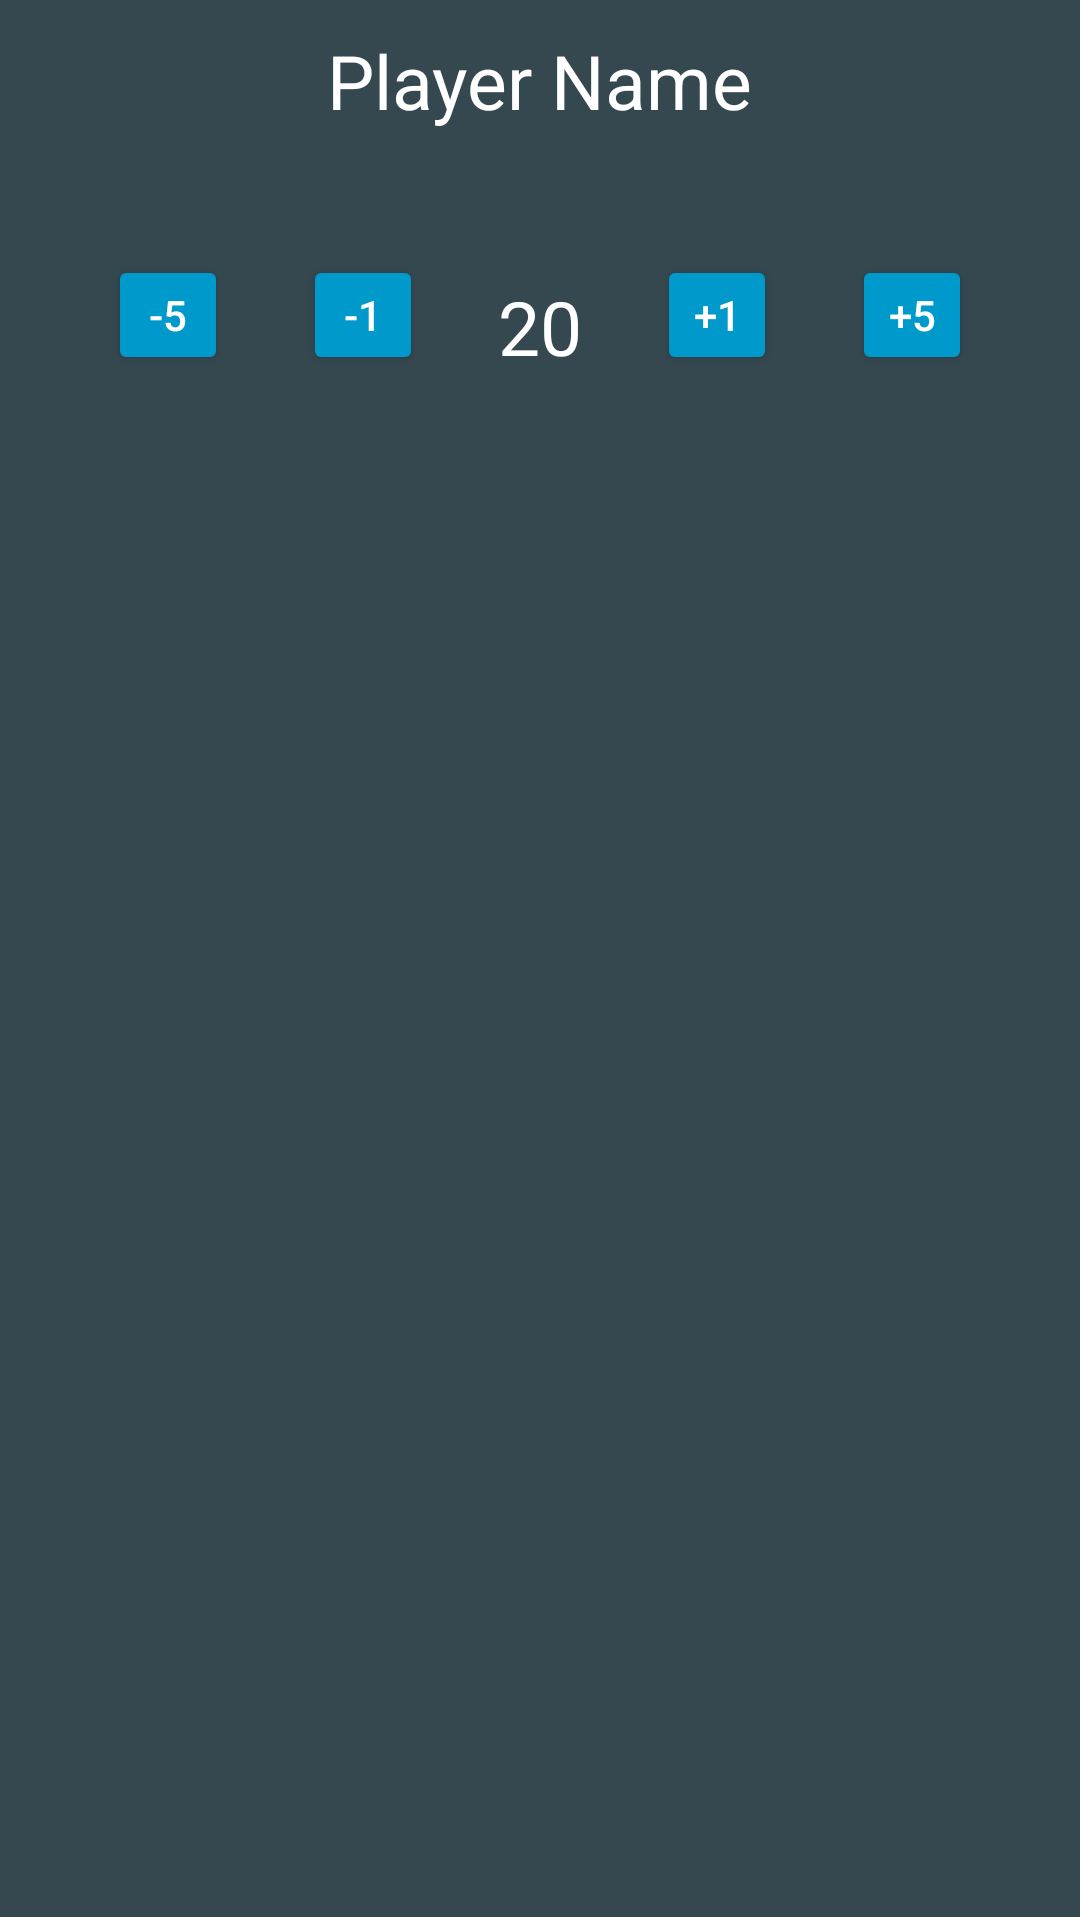

Android layout source for this screen:
<!-- AndroidManifest.xml: application theme AppTheme -->
<!-- res/layout/three_player_life_fragment.xml -->
<?xml version="1.0" encoding="utf-8"?>
<RelativeLayout xmlns:android="http://schemas.android.com/apk/res/android"
    android:layout_width="match_parent" android:layout_height="match_parent"
    android:background="@drawable/life_total_background">

    <TextView
        android:id="@+id/player_name"
        android:layout_width="wrap_content"
        android:layout_height="wrap_content"
        android:layout_centerHorizontal="true"
        android:layout_marginTop="10dp"

        android:text="Player Name"
        android:textSize="25dp"
        android:textColor="#FFFFFF"/>

    <TextView
        android:id="@+id/player_life"
        android:layout_width="wrap_content"
        android:layout_height="wrap_content"
        android:layout_centerHorizontal="true"
        android:layout_marginTop="92dp"

        android:text="20"
        android:textSize="25dp"
        android:textColor="#FFFFFF"/>

    <Button
        android:id="@+id/sub_life_total"
        android:layout_width="40dp"
        android:layout_height="40dp"
        android:layout_marginTop="85dp"
        android:layout_toLeftOf="@+id/player_life"
        android:layout_marginRight="25dp"

        android:backgroundTint="#0099CC"
        android:text="-1"
        android:textColor="#FFFFFF"
        android:gravity="center_vertical|center_horizontal"/>

    <Button
        android:id="@+id/add_life_total"
        android:layout_width="40dp"
        android:layout_height="40dp"
        android:layout_marginTop="85dp"
        android:layout_toRightOf="@+id/player_life"
        android:layout_marginLeft="25dp"

        android:backgroundTint="#0099CC"
        android:text="+1"
        android:textColor="#FFFFFF"
        android:gravity="center_vertical|center_horizontal" />

    <Button
        android:id="@+id/sub_life_total_5"
        android:layout_width="40dp"
        android:layout_height="40dp"
        android:layout_marginTop="85dp"
        android:layout_toLeftOf="@+id/player_life"
        android:layout_marginRight="90dp"

        android:backgroundTint="#0099CC"
        android:text="-5"
        android:textColor="#FFFFFF"
        android:gravity="center_vertical|center_horizontal"/>

    <Button
        android:id="@+id/add_life_total_5"
        android:layout_width="40dp"
        android:layout_height="40dp"
        android:layout_marginTop="85dp"
        android:layout_toRightOf="@+id/player_life"
        android:layout_marginLeft="90dp"

        android:backgroundTint="#0099CC"
        android:text="+5"
        android:textColor="#FFFFFF"
        android:gravity="center_vertical|center_horizontal" />

</RelativeLayout>
<!-- resources referenced by this layout -->
<resources>
  <!-- drawable life_total_background (drawable) -->
  <layer-list xmlns:android="http://schemas.android.com/apk/res/android">
      <item>
          <shape android:shape="rectangle">
              <solid android:color="#FFFFFF" />
          </shape>
      </item>
      <item android:bottom="1dp">
          <shape android:shape="rectangle">
              <solid android:color="#354850" />
          </shape>
      </item>
  </layer-list>
  <style name="AppTheme" parent="Theme.AppCompat.Light.DarkActionBar">
          
      </style>
</resources>
